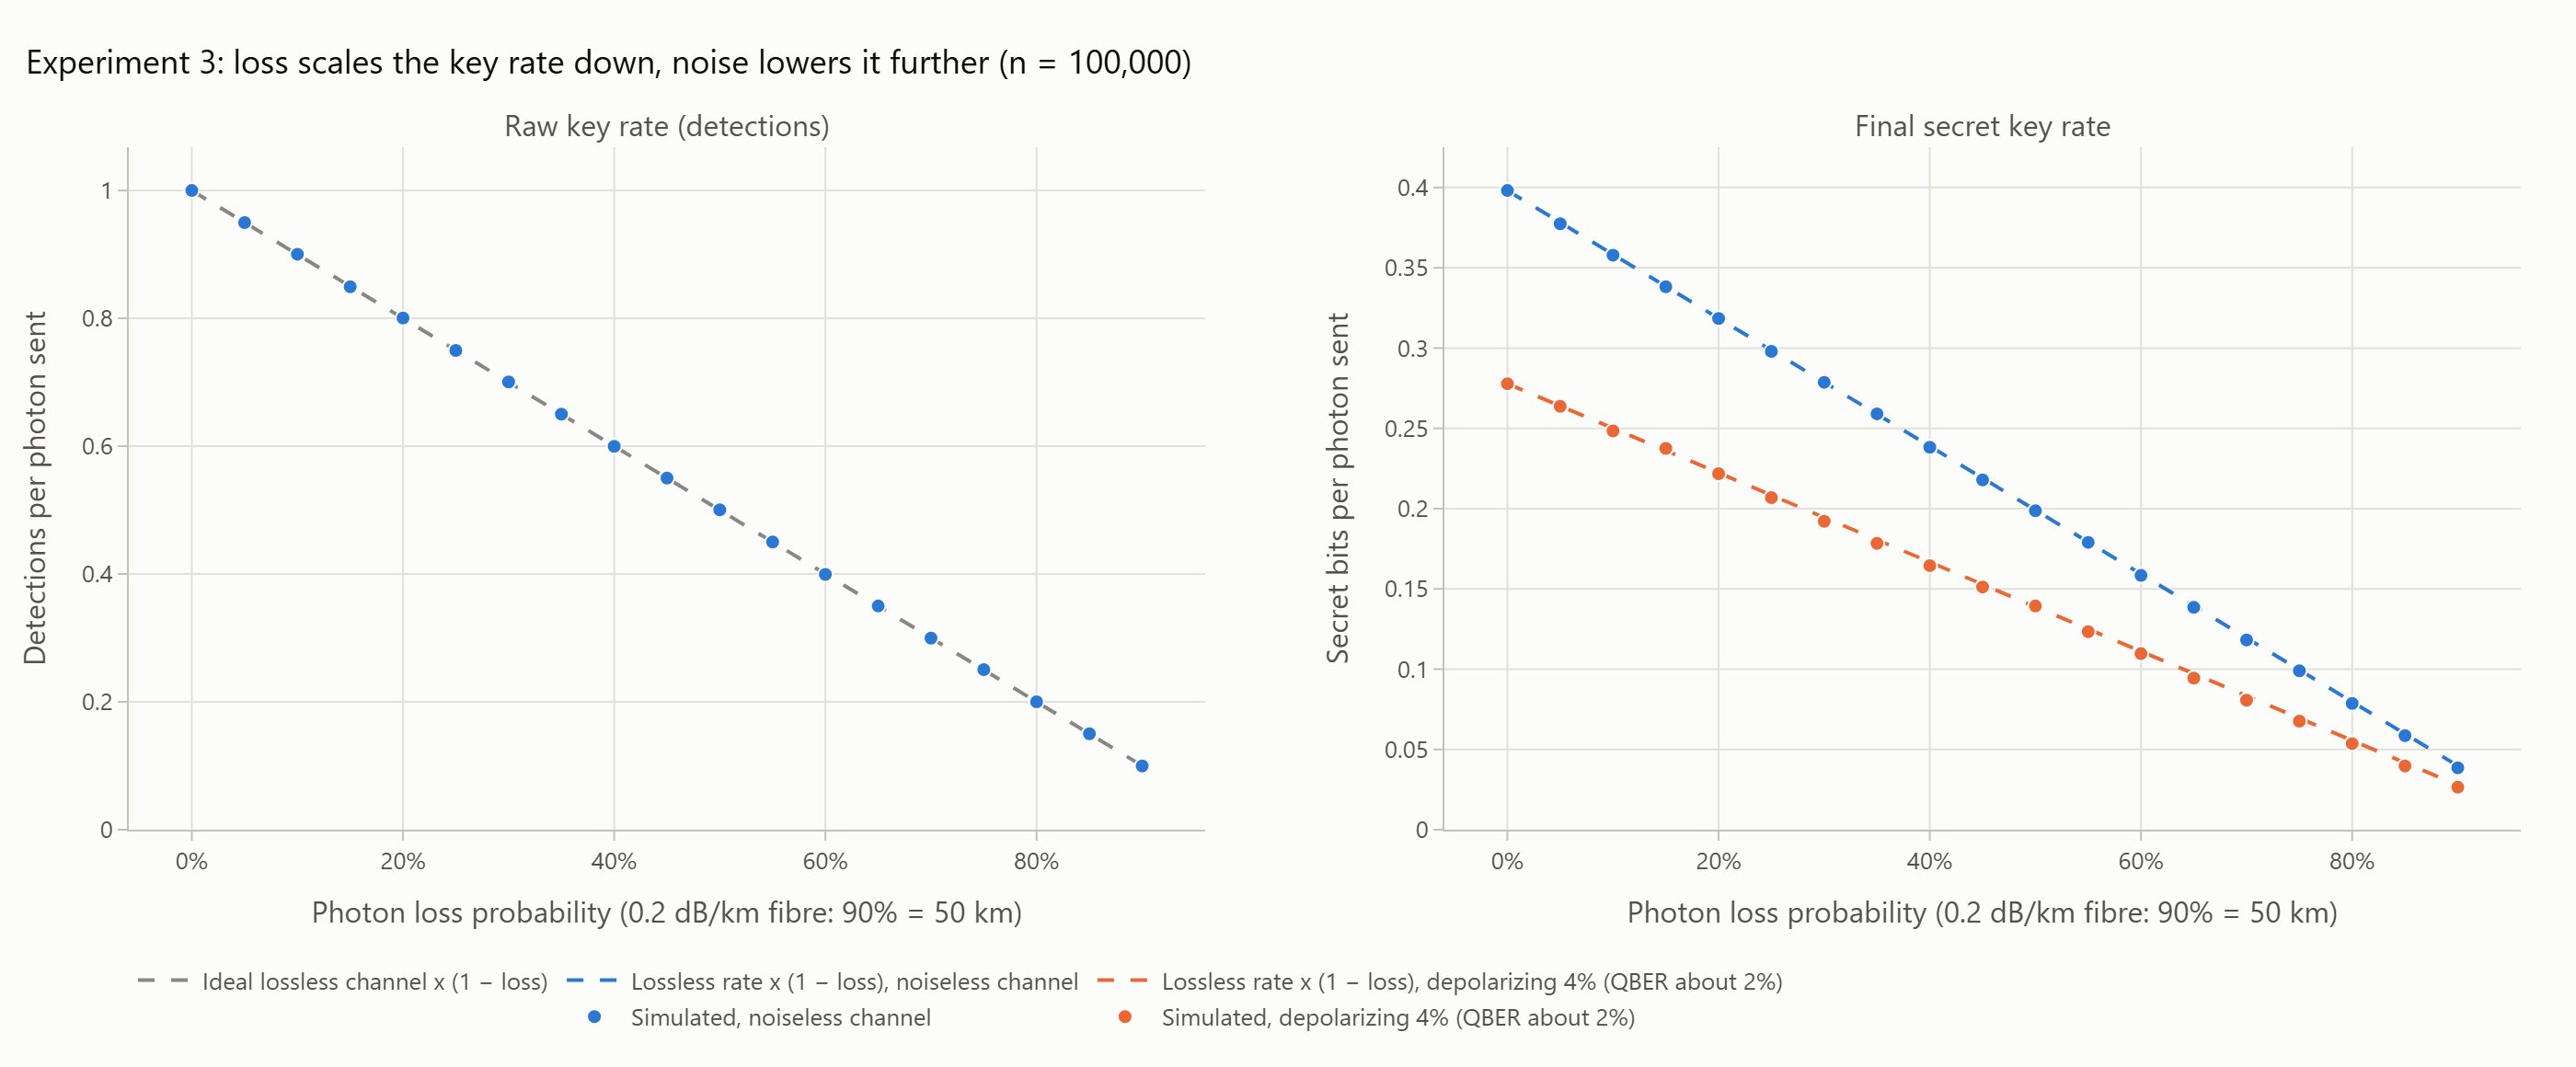

The table this chart was drawn from, first rows:
# {"created_utc": "2026-10-14T15:44:35+0…, "experiment": "exp3_photon_loss", "machine": {"platform": "Windows-11-10.0…, "processor": "AMD64 Family 23 Model 96 S…, AuthenticAMD"}, "params": {"background_noise": [0.0, 0.04], "losses": [0.0, 0.05, 0.1, 0.15, 0.2, 0.25, 0.3, 0.35, 0.4, 0.45, 0.5, 0.55, 0.6, 0.65, 0.7, 0.75, 0.8
n, loss, distance_km, depolarizing, seed, status, detected, raw_bits_per_photon, sifted_length, qber_estimate, final_key_length, final_bits_per_photon, keys_match
100000, 0.0, 0.0, 0.0, 202600000, ok, 100000, 1.0, 49797, 0.0, 39635, 0.3963, True
100000, 0.0, 0.0, 0.0, 202600001, ok, 100000, 1.0, 49875, 0.0, 39697, 0.397, True
100000, 0.0, 0.0, 0.0, 202600002, ok, 100000, 1.0, 50043, 0.0, 39831, 0.3983, True
100000, 0.0, 0.0, 0.0, 202600003, ok, 100000, 1.0, 50339, 0.0, 40067, 0.4007, True
100000, 0.0, 0.0, 0.0, 202600004, ok, 100000, 1.0, 50052, 0.0, 39839, 0.3984, True
100000, 0.0, 0.0, 0.0, 202600005, ok, 100000, 1.0, 50026, 0.0, 39818, 0.3982, True
100000, 0.0, 0.0, 0.0, 202600006, ok, 100000, 1.0, 50196, 0.0, 39953, 0.3995, True
100000, 0.0, 0.0, 0.0, 202600007, ok, 100000, 1.0, 50013, 0.0, 39807, 0.3981, True
100000, 0.0, 0.0, 0.0, 202600008, ok, 100000, 1.0, 49747, 0.0, 39595, 0.396, True
100000, 0.0, 0.0, 0.0, 202600009, ok, 100000, 1.0, 50133, 0.0, 39903, 0.399, True
100000, 0.05, 1.114, 0.0, 202600010, ok, 94950, 0.9495, 47676, 0.0, 37941, 0.3794, True
100000, 0.05, 1.114, 0.0, 202600011, ok, 95102, 0.951, 47367, 0.0, 37697, 0.377, True
100000, 0.05, 1.114, 0.0, 202600012, ok, 94897, 0.949, 47456, 0.0, 37765, 0.3776, True
100000, 0.05, 1.114, 0.0, 202600013, ok, 94890, 0.9489, 47230, 0.0, 37587, 0.3759, True
100000, 0.05, 1.114, 0.0, 202600014, ok, 95122, 0.9512, 47412, 0.0, 37733, 0.3773, True
100000, 0.05, 1.114, 0.0, 202600015, ok, 94947, 0.9495, 47205, 0.0, 37567, 0.3757, True
100000, 0.05, 1.114, 0.0, 202600016, ok, 94964, 0.9496, 47300, 0.0, 37643, 0.3764, True
100000, 0.05, 1.114, 0.0, 202600017, ok, 95030, 0.9503, 47551, 0.0, 37841, 0.3784, True
100000, 0.05, 1.114, 0.0, 202600018, ok, 94936, 0.9494, 47631, 0.0, 37905, 0.379, True
100000, 0.05, 1.114, 0.0, 202600019, ok, 94901, 0.949, 47428, 0.0, 37745, 0.3775, True
100000, 0.1, 2.288, 0.0, 202600020, ok, 90098, 0.901, 45249, 0.0, 36005, 0.36, True
100000, 0.1, 2.288, 0.0, 202600021, ok, 89893, 0.8989, 44865, 0.0, 35698, 0.357, True
100000, 0.1, 2.288, 0.0, 202600022, ok, 90060, 0.9006, 45128, 0.0, 35908, 0.3591, True
100000, 0.1, 2.288, 0.0, 202600023, ok, 89963, 0.8996, 45305, 0.0, 36050, 0.3605, True
100000, 0.1, 2.288, 0.0, 202600024, ok, 90198, 0.902, 44851, 0.0, 35687, 0.3569, True
100000, 0.1, 2.288, 0.0, 202600025, ok, 90034, 0.9003, 44919, 0.0, 35741, 0.3574, True
100000, 0.1, 2.288, 0.0, 202600026, ok, 89957, 0.8996, 45002, 0.0, 35808, 0.3581, True
100000, 0.1, 2.288, 0.0, 202600027, ok, 89951, 0.8995, 45102, 0.0, 35888, 0.3589, True
100000, 0.1, 2.288, 0.0, 202600028, ok, 90079, 0.9008, 44532, 0.0, 35433, 0.3543, True
100000, 0.1, 2.288, 0.0, 202600029, ok, 90061, 0.9006, 44816, 0.0, 35659, 0.3566, True
100000, 0.15, 3.529, 0.0, 202600030, ok, 84894, 0.8489, 42196, 0.0, 33569, 0.3357, True
100000, 0.15, 3.529, 0.0, 202600031, ok, 85082, 0.8508, 42752, 0.0, 34014, 0.3401, True
100000, 0.15, 3.529, 0.0, 202600032, ok, 84904, 0.849, 42454, 0.0, 33775, 0.3377, True
100000, 0.15, 3.529, 0.0, 202600033, ok, 84868, 0.8487, 42506, 0.0, 33817, 0.3382, True
100000, 0.15, 3.529, 0.0, 202600034, ok, 84998, 0.85, 42560, 0.0, 33860, 0.3386, True
100000, 0.15, 3.529, 0.0, 202600035, ok, 84995, 0.8499, 42492, 0.0, 33806, 0.3381, True
100000, 0.15, 3.529, 0.0, 202600036, ok, 84884, 0.8488, 42678, 0.0, 33954, 0.3395, True
100000, 0.15, 3.529, 0.0, 202600037, ok, 84815, 0.8481, 42395, 0.0, 33728, 0.3373, True
100000, 0.15, 3.529, 0.0, 202600038, ok, 84920, 0.8492, 42429, 0.0, 33755, 0.3376, True
100000, 0.15, 3.529, 0.0, 202600039, ok, 85023, 0.8502, 42642, 0.0, 33926, 0.3393, True
100000, 0.2, 4.846, 0.0, 202600040, ok, 80023, 0.8002, 39980, 0.0, 31802, 0.318, True
100000, 0.2, 4.846, 0.0, 202600041, ok, 80037, 0.8004, 40228, 0.0, 31997, 0.32, True
100000, 0.2, 4.846, 0.0, 202600042, ok, 80177, 0.8018, 40198, 0.0, 31973, 0.3197, True
100000, 0.2, 4.846, 0.0, 202600043, ok, 80016, 0.8002, 39808, 0.0, 31664, 0.3166, True
100000, 0.2, 4.846, 0.0, 202600044, ok, 79952, 0.7995, 39997, 0.0, 31816, 0.3182, True
100000, 0.2, 4.846, 0.0, 202600045, ok, 80243, 0.8024, 40154, 0.0, 31938, 0.3194, True
100000, 0.2, 4.846, 0.0, 202600046, ok, 79853, 0.7985, 39791, 0.0, 31651, 0.3165, True
100000, 0.2, 4.846, 0.0, 202600047, ok, 80215, 0.8022, 40058, 0.0, 31864, 0.3186, True
100000, 0.2, 4.846, 0.0, 202600048, ok, 80007, 0.8001, 40101, 0.0, 31899, 0.319, True
100000, 0.2, 4.846, 0.0, 202600049, ok, 79974, 0.7997, 39988, 0.0, 31808, 0.3181, True
100000, 0.25, 6.247, 0.0, 202600050, ok, 75101, 0.751, 37588, 0.0, 29891, 0.2989, True
100000, 0.25, 6.247, 0.0, 202600051, ok, 74884, 0.7488, 37470, 0.0, 29797, 0.298, True
100000, 0.25, 6.247, 0.0, 202600052, ok, 75135, 0.7513, 37558, 0.0, 29867, 0.2987, True
100000, 0.25, 6.247, 0.0, 202600053, ok, 75022, 0.7502, 37768, 0.0, 30035, 0.3004, True
100000, 0.25, 6.247, 0.0, 202600054, ok, 74825, 0.7482, 37387, 0.0, 29732, 0.2973, True
100000, 0.25, 6.247, 0.0, 202600055, ok, 74881, 0.7488, 37428, 0.0, 29763, 0.2976, True
100000, 0.25, 6.247, 0.0, 202600056, ok, 74793, 0.7479, 37235, 0.0, 29610, 0.2961, True
100000, 0.25, 6.247, 0.0, 202600057, ok, 75093, 0.7509, 37487, 0.0, 29811, 0.2981, True
100000, 0.25, 6.247, 0.0, 202600058, ok, 74987, 0.7499, 37502, 0.0, 29823, 0.2982, True
... 321 more rows
